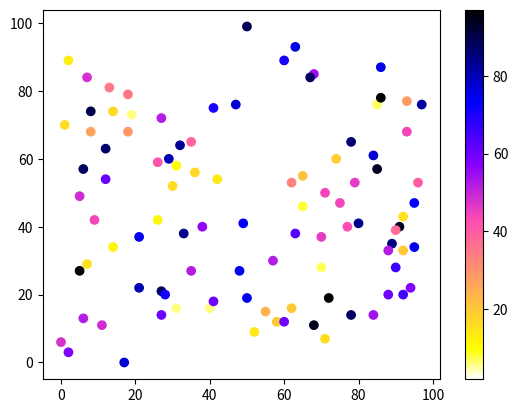

This chart was generated by the following Python code:
import matplotlib.pyplot as plt
import numpy as np

x = np.random.randint(100, size=(100))
y = np.random.randint(100, size=(100))
colors = np.random.randint(100, size=(100))

plt.scatter(x, y, c=colors, cmap='gnuplot2_r')

plt.colorbar()

plt.show()




# GnBu_r




# Available ColorMaps
# You can choose any of the built-in colormaps:
